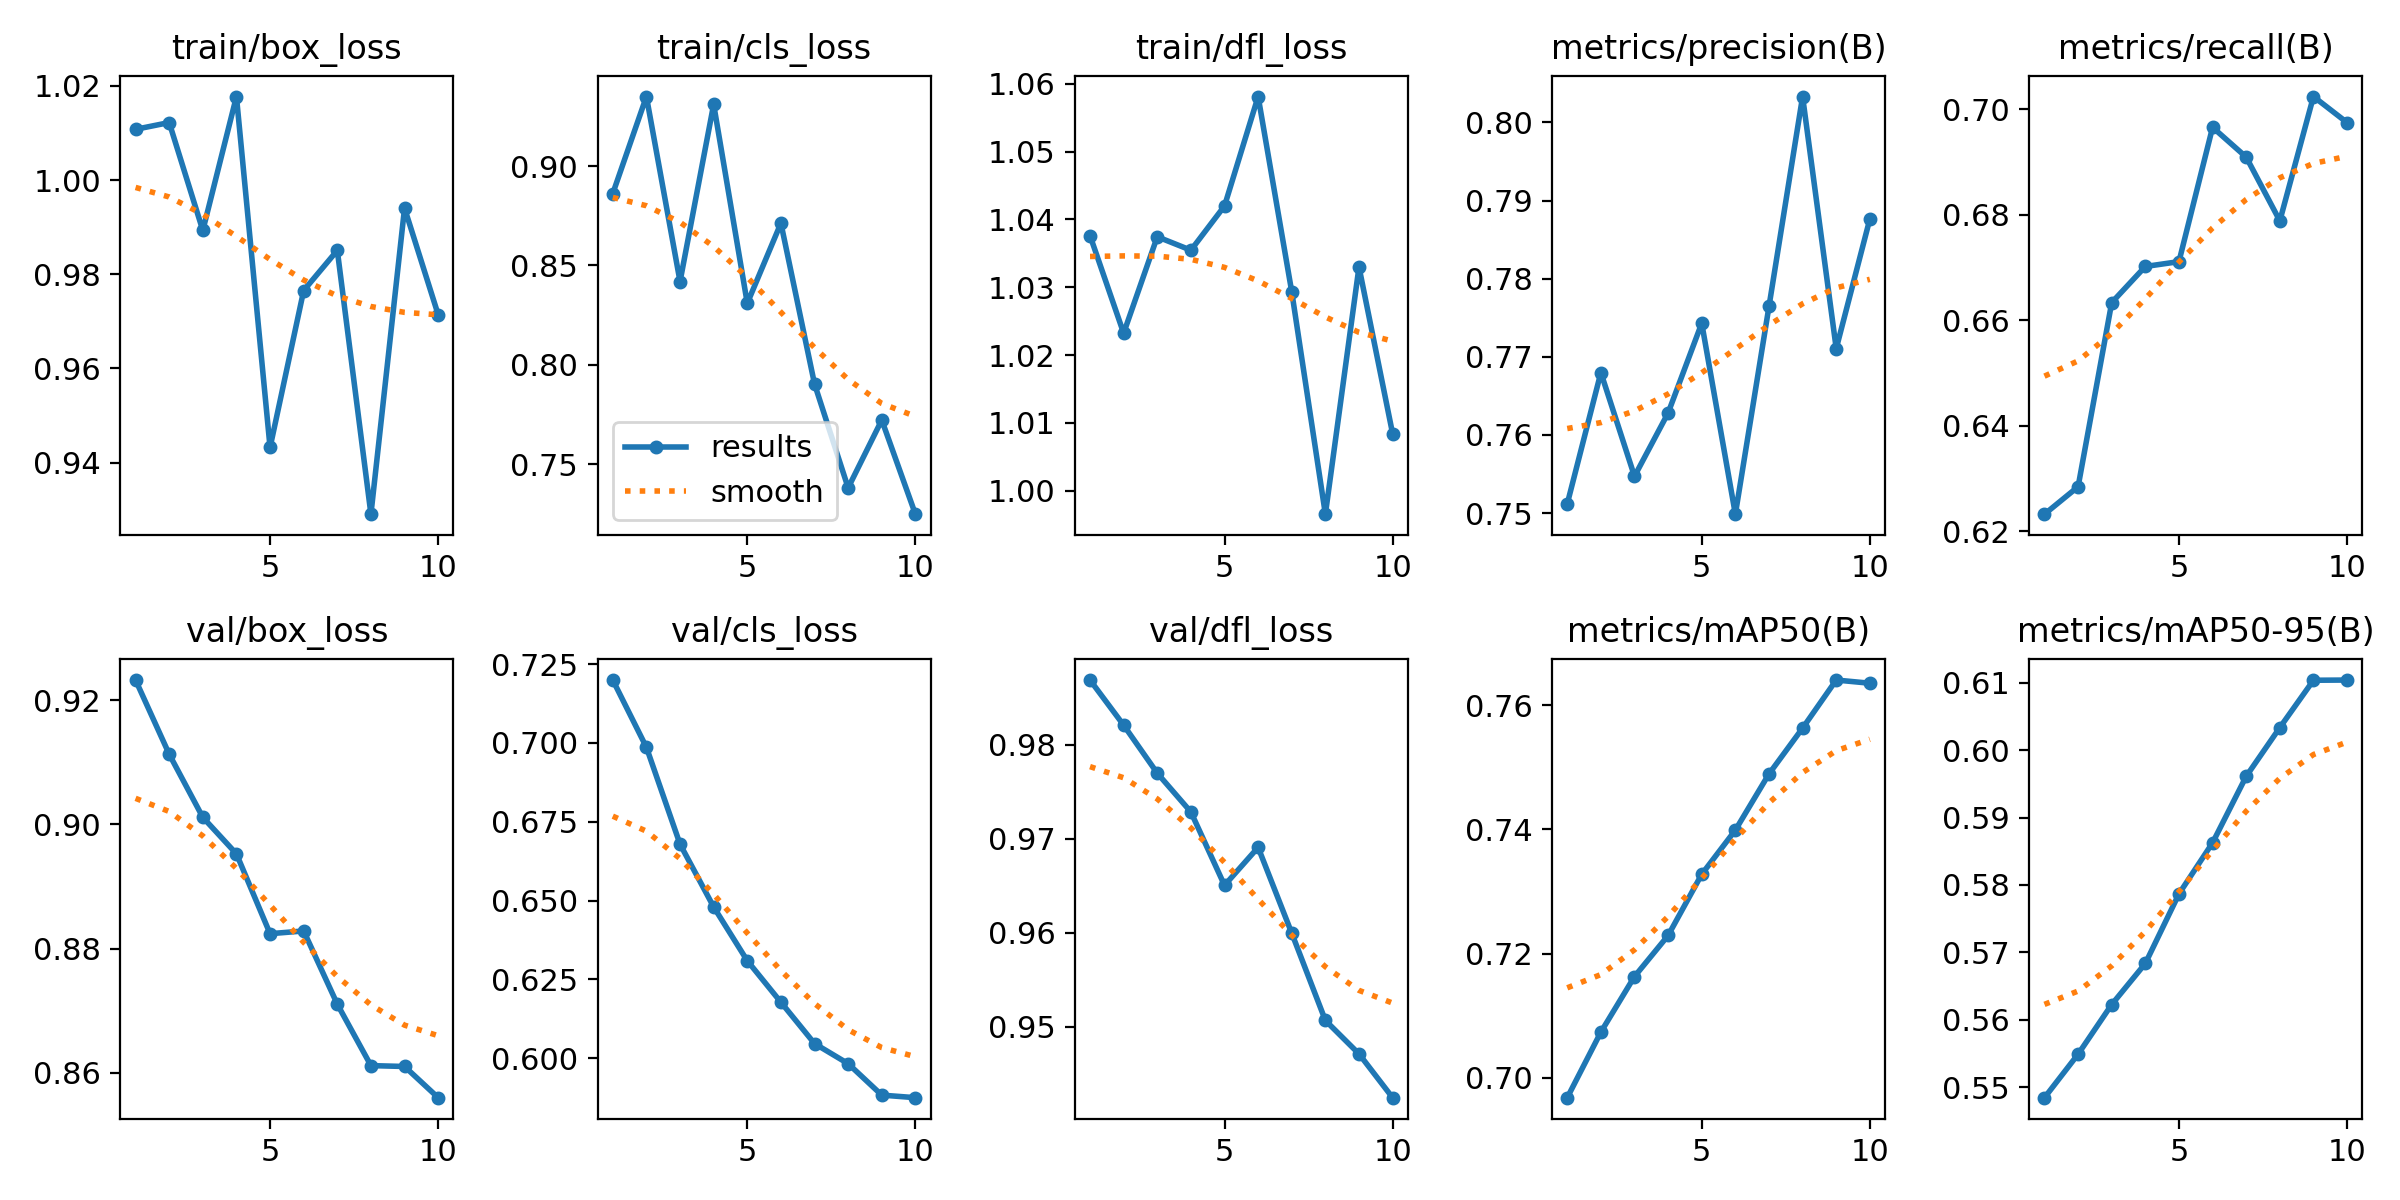

Values plotted in this chart, from the file beside it:
epoch, time, train/box_loss, train/cls_loss, train/dfl_loss, metrics/precision(B), metrics/recall(B), metrics/mAP50(B), metrics/mAP50-95(B), val/box_loss, val/cls_loss, val/dfl_loss, lr/pg0, lr/pg1, lr/pg2
1, 5.964, 1.011, 0.8862, 1.038, 0.7512, 0.6232, 0.6968, 0.5484, 0.9232, 0.72, 0.9869, 4.76e-06, 4.76e-06, 4.76e-06
2, 7.886, 1.012, 0.935, 1.023, 0.768, 0.6284, 0.7074, 0.5549, 0.9113, 0.6986, 0.9821, 9.64971e-06, 9.64971e-06, 9.64971e-06
3, 9.836, 0.9893, 0.8419, 1.037, 0.7547, 0.6633, 0.7163, 0.5623, 0.9011, 0.6679, 0.977, 1.33613e-05, 1.33613e-05, 1.33613e-05
4, 11.75, 1.018, 0.9311, 1.035, 0.7628, 0.6702, 0.7229, 0.5684, 0.8953, 0.648, 0.9728, 1.58948e-05, 1.58948e-05, 1.58948e-05
5, 13.69, 0.9432, 0.8309, 1.042, 0.7743, 0.6711, 0.7328, 0.5787, 0.8824, 0.6309, 0.965, 1.72502e-05, 1.72502e-05, 1.72502e-05
6, 15.64, 0.9766, 0.8713, 1.058, 0.7499, 0.6965, 0.7399, 0.5863, 0.8829, 0.6177, 0.9691, 1.74276e-05, 1.74276e-05, 1.74276e-05
7, 17.63, 0.9851, 0.7903, 1.029, 0.7764, 0.6909, 0.7489, 0.5961, 0.8711, 0.6046, 0.9599, 1.64268e-05, 1.64268e-05, 1.64268e-05
8, 19.57, 0.9291, 0.7381, 0.9966, 0.8033, 0.6788, 0.7563, 0.6034, 0.8612, 0.5982, 0.9506, 1.42479e-05, 1.42479e-05, 1.42479e-05
9, 21.55, 0.994, 0.7722, 1.033, 0.7711, 0.7024, 0.7641, 0.6104, 0.861, 0.5882, 0.9471, 1.08909e-05, 1.08909e-05, 1.08909e-05
10, 23.4, 0.9714, 0.7248, 1.008, 0.7876, 0.6974, 0.7635, 0.6104, 0.856, 0.5874, 0.9424, 6.35579e-06, 6.35579e-06, 6.35579e-06
